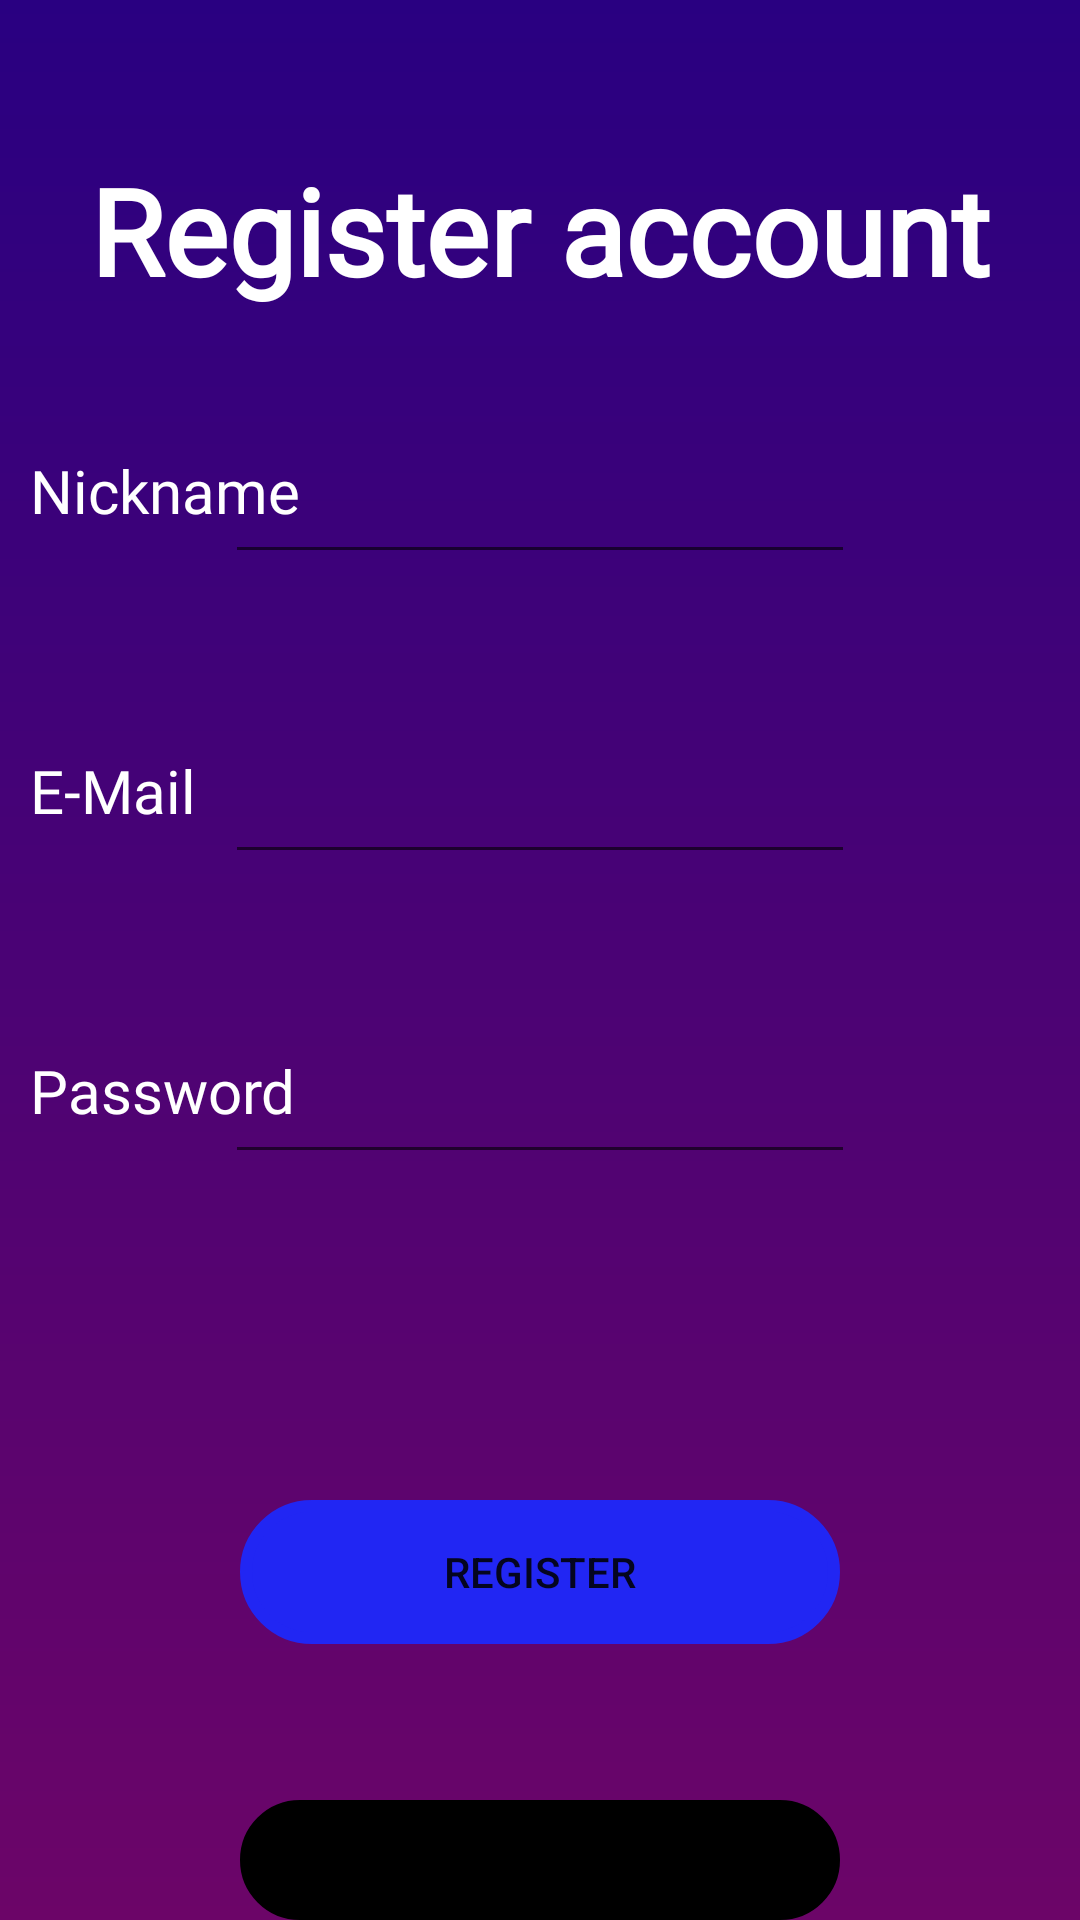

This screen was rendered from an Android layout file. Write that file and the resources it references.
<!-- AndroidManifest.xml: application theme Theme.QuizARena -->
<!-- res/layout/activity_register.xml -->
<?xml version="1.0" encoding="utf-8"?>
<RelativeLayout xmlns:android="http://schemas.android.com/apk/res/android"
    xmlns:app="http://schemas.android.com/apk/res-auto"
    xmlns:tools="http://schemas.android.com/tools"
    android:layout_width="match_parent"
    android:layout_height="match_parent"
    android:background="@drawable/gradient"
    tools:context=".MainActivity">


    <TextView
        android:id="@+id/registerTextView"
        android:layout_width="wrap_content"
        android:layout_height="wrap_content"

        android:layout_marginTop="50dp"
        android:text="Register account"
        android:textColor="@color/white"
        android:textSize="40sp"
        android:textStyle="bold"
        android:fontFamily="@font/reef"
        android:layout_centerHorizontal="true"
        android:layout_marginStart="10dp"
        />

    <TextView
        android:id="@+id/nicknameTextView"
        android:layout_width="wrap_content"
        android:layout_height="wrap_content"

        android:layout_marginTop="150dp"
        android:text="Nickname"
        android:fontFamily="@font/reef"
        android:textColor="@color/white"
        android:textSize="20sp"
        android:layout_marginStart="10dp"
        />

    <EditText
        android:id="@+id/nickname"
        android:layout_width="wrap_content"
        android:layout_height="wrap_content"

        android:ems="10"
        android:layout_centerHorizontal="true"
        android:layout_marginTop="150dp"
        />

    <TextView
        android:id="@+id/emailTextView"
        android:layout_width="wrap_content"
        android:layout_height="wrap_content"

        android:layout_marginTop="250dp"
        android:text="E-Mail"
        android:fontFamily="@font/reef"
        android:textColor="@color/white"
        android:textSize="20sp"
        android:layout_marginStart="10dp"
        />

    <EditText
        android:id="@+id/emailRegister"
        android:layout_width="wrap_content"
        android:layout_height="wrap_content"

        android:ems="10"
        android:layout_centerHorizontal="true"
        android:layout_marginTop="250dp"

        android:inputType="textEmailAddress"
        />

    <TextView
        android:id="@+id/passwordTextView"
        android:layout_width="wrap_content"
        android:layout_height="wrap_content"

        android:layout_marginTop="350dp"
        android:text="Password"
        android:fontFamily="@font/reef"
        android:textColor="@color/white"
        android:textSize="20sp"
        android:layout_marginStart="10dp"
        />

    <EditText
        android:id="@+id/passwordRegister"
        android:layout_width="wrap_content"
        android:layout_height="wrap_content"

        android:ems="10"
        android:layout_centerHorizontal="true"
        android:layout_marginTop="350dp"

        android:inputType="textPassword"
        />

    <Button
        android:id="@+id/registerButton"
        android:layout_width="200dp"
        android:layout_height="wrap_content"

        android:layout_centerHorizontal="true"
        android:layout_marginTop="500dp"
        android:backgroundTint="#2126F3"
        android:text="Register"
        android:background="@drawable/custom_button"

        />

    <Button
        android:id="@+id/backToLoginButton"
        android:layout_width="200dp"
        android:layout_height="wrap_content"

        android:layout_centerHorizontal="true"
        android:layout_marginTop="600dp"
        android:backgroundTint="@color/black"
        android:text="Back to Login"
        android:background="@drawable/custom_button"

        />


</RelativeLayout>
<!-- resources referenced by this layout -->
<resources>
  <!-- drawable custom_button (drawable) -->
  <?xml version="1.0" encoding="utf-8"?>
  <shape xmlns:android="http://schemas.android.com/apk/res/android" android:shape="rectangle">
      <corners android:radius="50dp"/>
      <stroke android:width="4dp"
          android:color="@color/white"
          />
  
  </shape>
  <!-- drawable gradient (drawable) -->
  <?xml version="1.0" encoding="utf-8"?>
  <shape xmlns:android="http://schemas.android.com/apk/res/android"
      android:shape="rectangle">
      <gradient
          android:startColor="#290081"
          android:endColor="#6C0568"
          android:angle="270"
  
          />
  </shape>
  <style name="Theme.QuizARena" parent="Theme.MaterialComponents.DayNight.NoActionBar">
  
  
          
      </style>
  <!-- not gathered from this repository: default colours our renderer supplied (Android Studio template values) -->
  <color name="black">#FF000000</color>
  <color name="white">#FFFFFFFF</color>
</resources>
